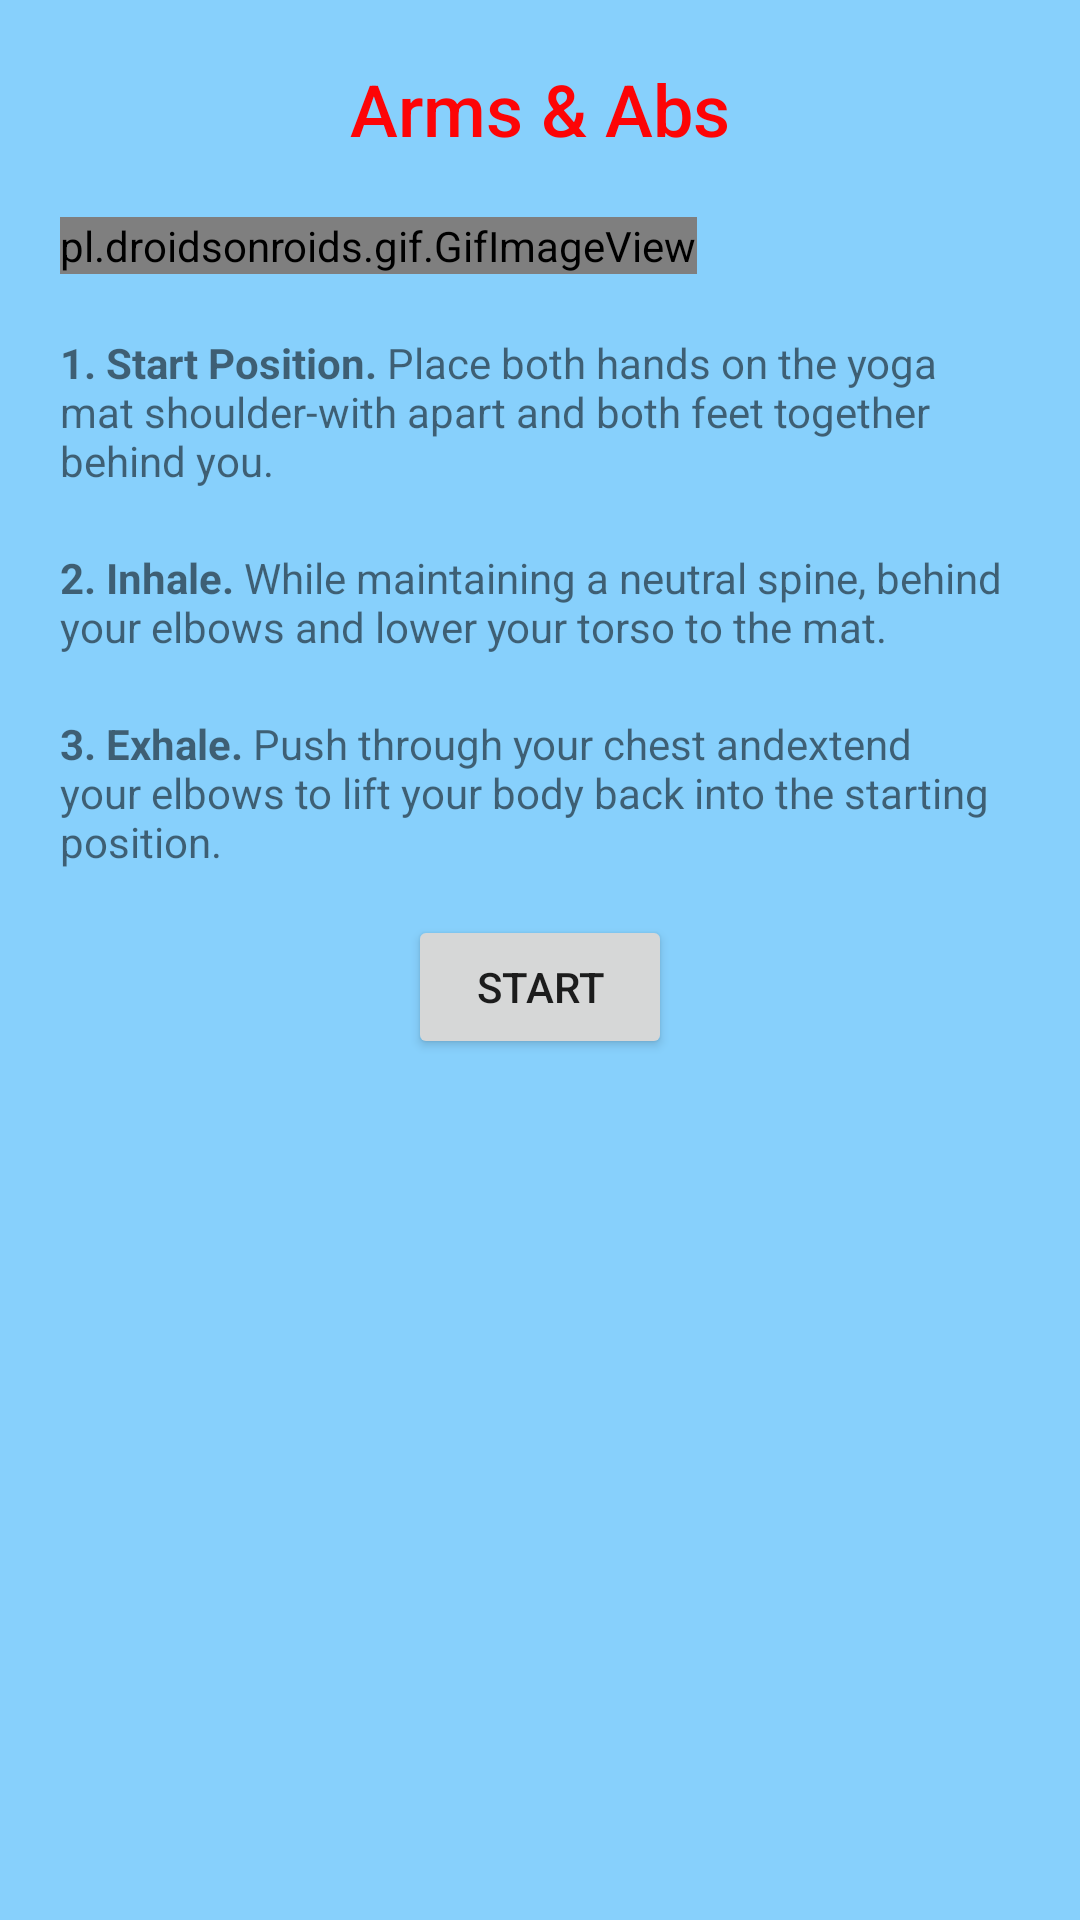

This screen was rendered from an Android layout file. Write that file and the resources it references.
<!-- AndroidManifest.xml: application theme AppTheme -->
<!-- res/layout/activity_main.xml -->
<?xml version="1.0" encoding="utf-8"?>
<ScrollView xmlns:android="http://schemas.android.com/apk/res/android"
    xmlns:app="http://schemas.android.com/apk/res-auto"
    xmlns:tools="http://schemas.android.com/tools"
    android:layout_width="match_parent"
    android:layout_height="match_parent"
    android:background="#87D0FC"
    tools:context=".MainActivity">

    <LinearLayout
        android:layout_width="match_parent"
        android:layout_height="match_parent"
        android:orientation="vertical">

        <TextView
            android:id="@+id/textView"
            android:layout_width="wrap_content"
            android:layout_height="wrap_content"
            android:layout_gravity="center"
            android:layout_marginTop="20dp"
            android:text="@string/arms_abs"
            android:textColor="#FD0406"
            android:textSize="24sp"
            app:fontFamily="sans-serif-medium" />

        <pl.droidsonroids.gif.GifImageView
            android:layout_width="wrap_content"
            android:layout_height="wrap_content"
            android:layout_margin="20dp"
            android:adjustViewBounds="true"
            android:scaleType="centerInside"
            android:src="@drawable/abs" />

        <TextView
            android:layout_width="match_parent"
            android:layout_height="wrap_content"
            android:layout_marginStart="20dp"
            android:layout_marginEnd="20dp"
            android:text="@string/start_position" />

        <TextView
            android:layout_width="match_parent"
            android:layout_height="wrap_content"
            android:layout_margin="20dp"
            android:text="@string/inhale" />

        <TextView
            android:layout_width="match_parent"
            android:layout_height="wrap_content"
            android:layout_marginStart="20dp"
            android:layout_marginEnd="20dp"
            android:text="@string/exhale" />

        <RelativeLayout
            android:layout_width="match_parent"
            android:layout_height="match_parent">

            <Button
                android:id="@+id/btnFirstAct"
                android:layout_width="wrap_content"
                android:layout_height="wrap_content"
                android:layout_alignParentBottom="true"
                android:layout_centerHorizontal="true"
                android:layout_marginBottom="15dp"
                android:text="@string/button" />
        </RelativeLayout>
    </LinearLayout>
</ScrollView>
<!-- resources referenced by this layout -->
<resources>
  <string name="arms_abs">Arms &amp; Abs</string>
  <string name="button">Start</string>
  <string name="exhale"><b>3. Exhale.</b> Push through your chest andextend your elbows to lift
          your body back into the starting position.</string>
  <string name="inhale"><b>2. Inhale.</b> While maintaining a neutral spine, behind your elbows
          and lower your torso to the mat.</string>
  <string name="start_position"><b>1. Start Position.</b> Place both hands on the yoga mat
          shoulder-with apart and both feet together behind you.</string>
  <style name="AppTheme" parent="Theme.AppCompat.Light.DarkActionBar">
          
          <item name="colorPrimary">#87D0FC</item>
          <item name="colorPrimaryDark">#067CC4</item>
          <item name="colorAccent">@color/colorAccent</item>
      </style>
  <!-- not gathered from this repository: default colours our renderer supplied (Android Studio template values) -->
  <color name="colorAccent">#FF03DAC5</color>
</resources>
